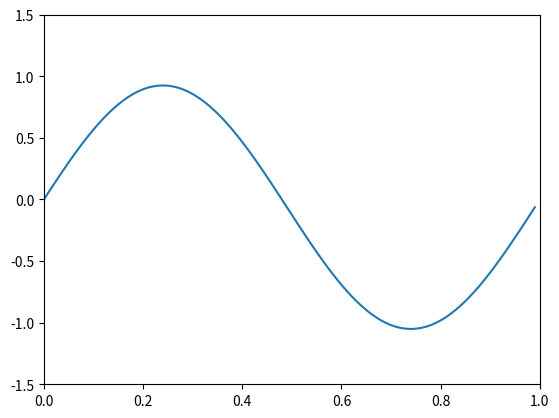

Python code for this plot:
# [redacted]
# [redacted]

#references:
#https://wiki.seg.org/wiki/Solving_the_wave_equation_in_1D
#https://youtu.be/HKSDBtNqhHk?feature=shared
#https://youtu.be/DiV2lAH80_s?feature=shared
#https://youtu.be/onpYV1EMZRI?feature=shared
#PDF's in PDF folder
import numpy as np
from math import *
import matplotlib.pyplot as plt

dx = 0.01
dt = 0.05
L = 1
r = 1
# make xs

x = np.arange(0,L,dx)

###need three lists - yold, ynow, yfuture
fold = []
fnow = []
fnew = []
for i in range(len(x)):
    fold = fold + [0]
    fnow = fnow + [0]
    fnew = fnew + [0]

A = 1
for i in range(len(x)):
    fold[i] = A * sin(2 * pi * x[i])
    fnow[i] = A * sin(2 * pi * x[i])
    fnew[i] = A * sin(2 * pi * x[i])
    '''
    if x[i]<=L:
      fold[i]=A*sin(2*pi*x[i])
      fnow[i]=A*sin(2*pi*x[i])
  
    else:
      fold[i]=-A*sin(2*pi*x[i])
      fnow[i]=-A*sin(2*pi*x[i])
    '''

# for i in range(len(fold)):
#  f1.plot(x[i],fold[i])
# print(fnew)

t = 0
while t < 5:
    plt.clf()
    fdata = []
    for i in range(1, len(x) - 1):
        fnew[i] = 2 * fnow[i] - fold[i] + r ** 2 * (fnow[i + 1] + fnow[i - 1] - 2 * fnow[i])
    # update old
    for i in range(1, len(x) - 1):
        fold[i] = fnow[i]
    # update new
    for i in range(1, len(x) - 1):
        fnow[i] = fnew[i]
    # graph
    for i in range(len(x)):
        fdata = fdata + [[x[i], fnew[i]]]
    t = t + dt
    plt.figure(1)
    plt.plot(x, fnew)
    plt.axis([0, L, -1.5, 1.5])
    plt.pause(0.01)
plt.show()

print("finished")
# print(fnew)
